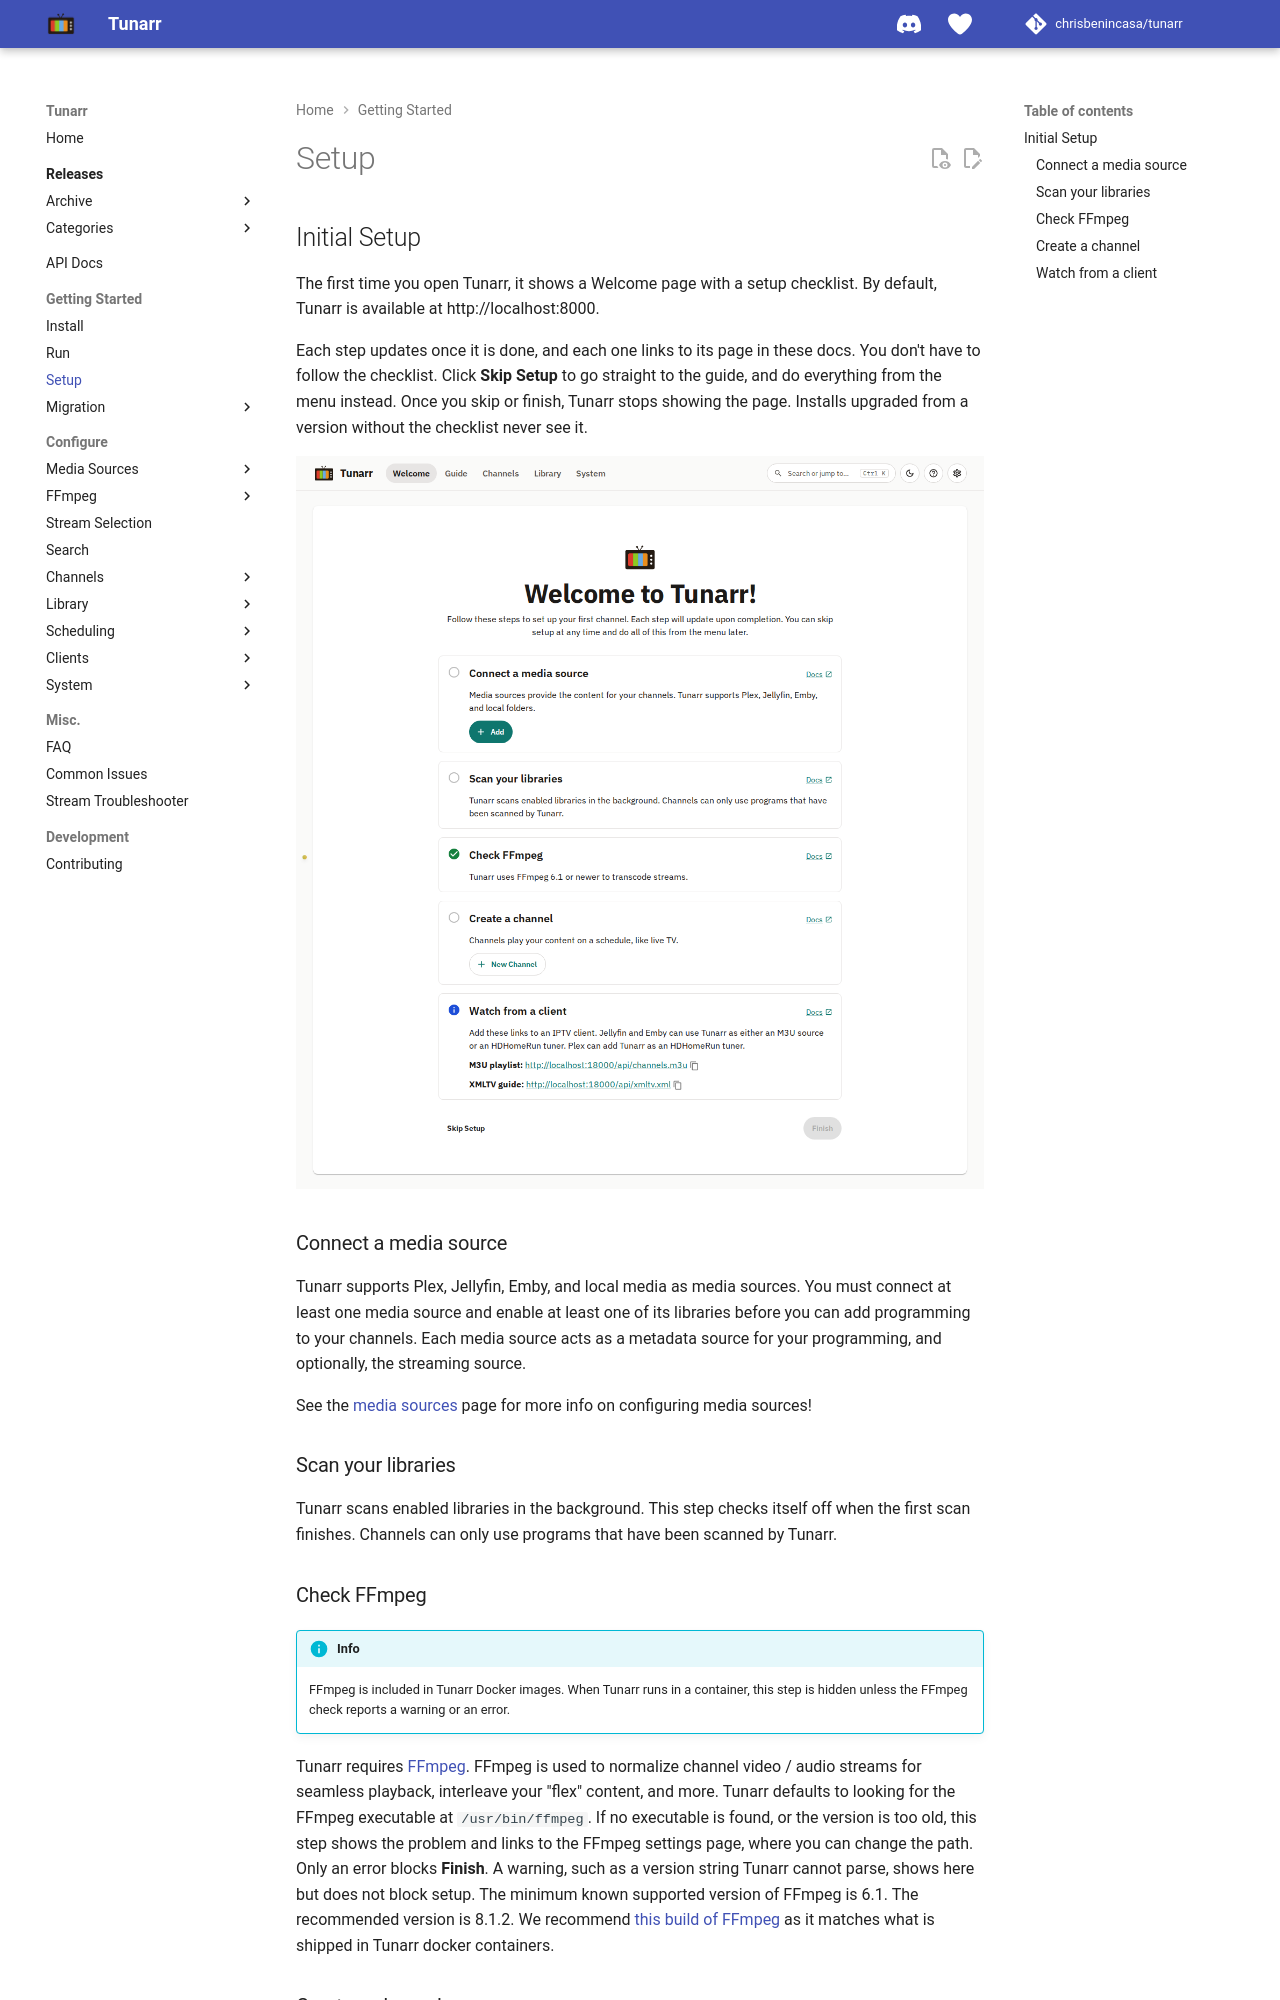

repository: whisp2424/tunarr · page: getting-started/setup/index.html · generator: mkdocs

# Setup

## Initial Setup

The first time you open Tunarr, it shows a Welcome page with a setup checklist. By default, Tunarr is available at http://localhost:8000.

Each step updates once it is done, and each one links to its page in these docs. You don't have to follow the checklist. Click **Skip Setup** to go straight to the guide, and do everything from the menu instead. Once you skip or finish, Tunarr stops showing the page. Installs upgraded from a version without the checklist never see it.

![Welcome checklist](../assets/welcome-checklist.png)

### Connect a media source

Tunarr supports Plex, Jellyfin, Emby, and local media as media sources. You must connect at least one media source and enable at least one of its libraries before you can add programming to your channels. Each media source acts as a metadata source for your programming, and optionally, the streaming source.

See the [media sources](../configure/media_sources) page for more info on configuring media sources!

### Scan your libraries

Tunarr scans enabled libraries in the background. This step checks itself off when the first scan finishes. Channels can only use programs that have been scanned by Tunarr.
